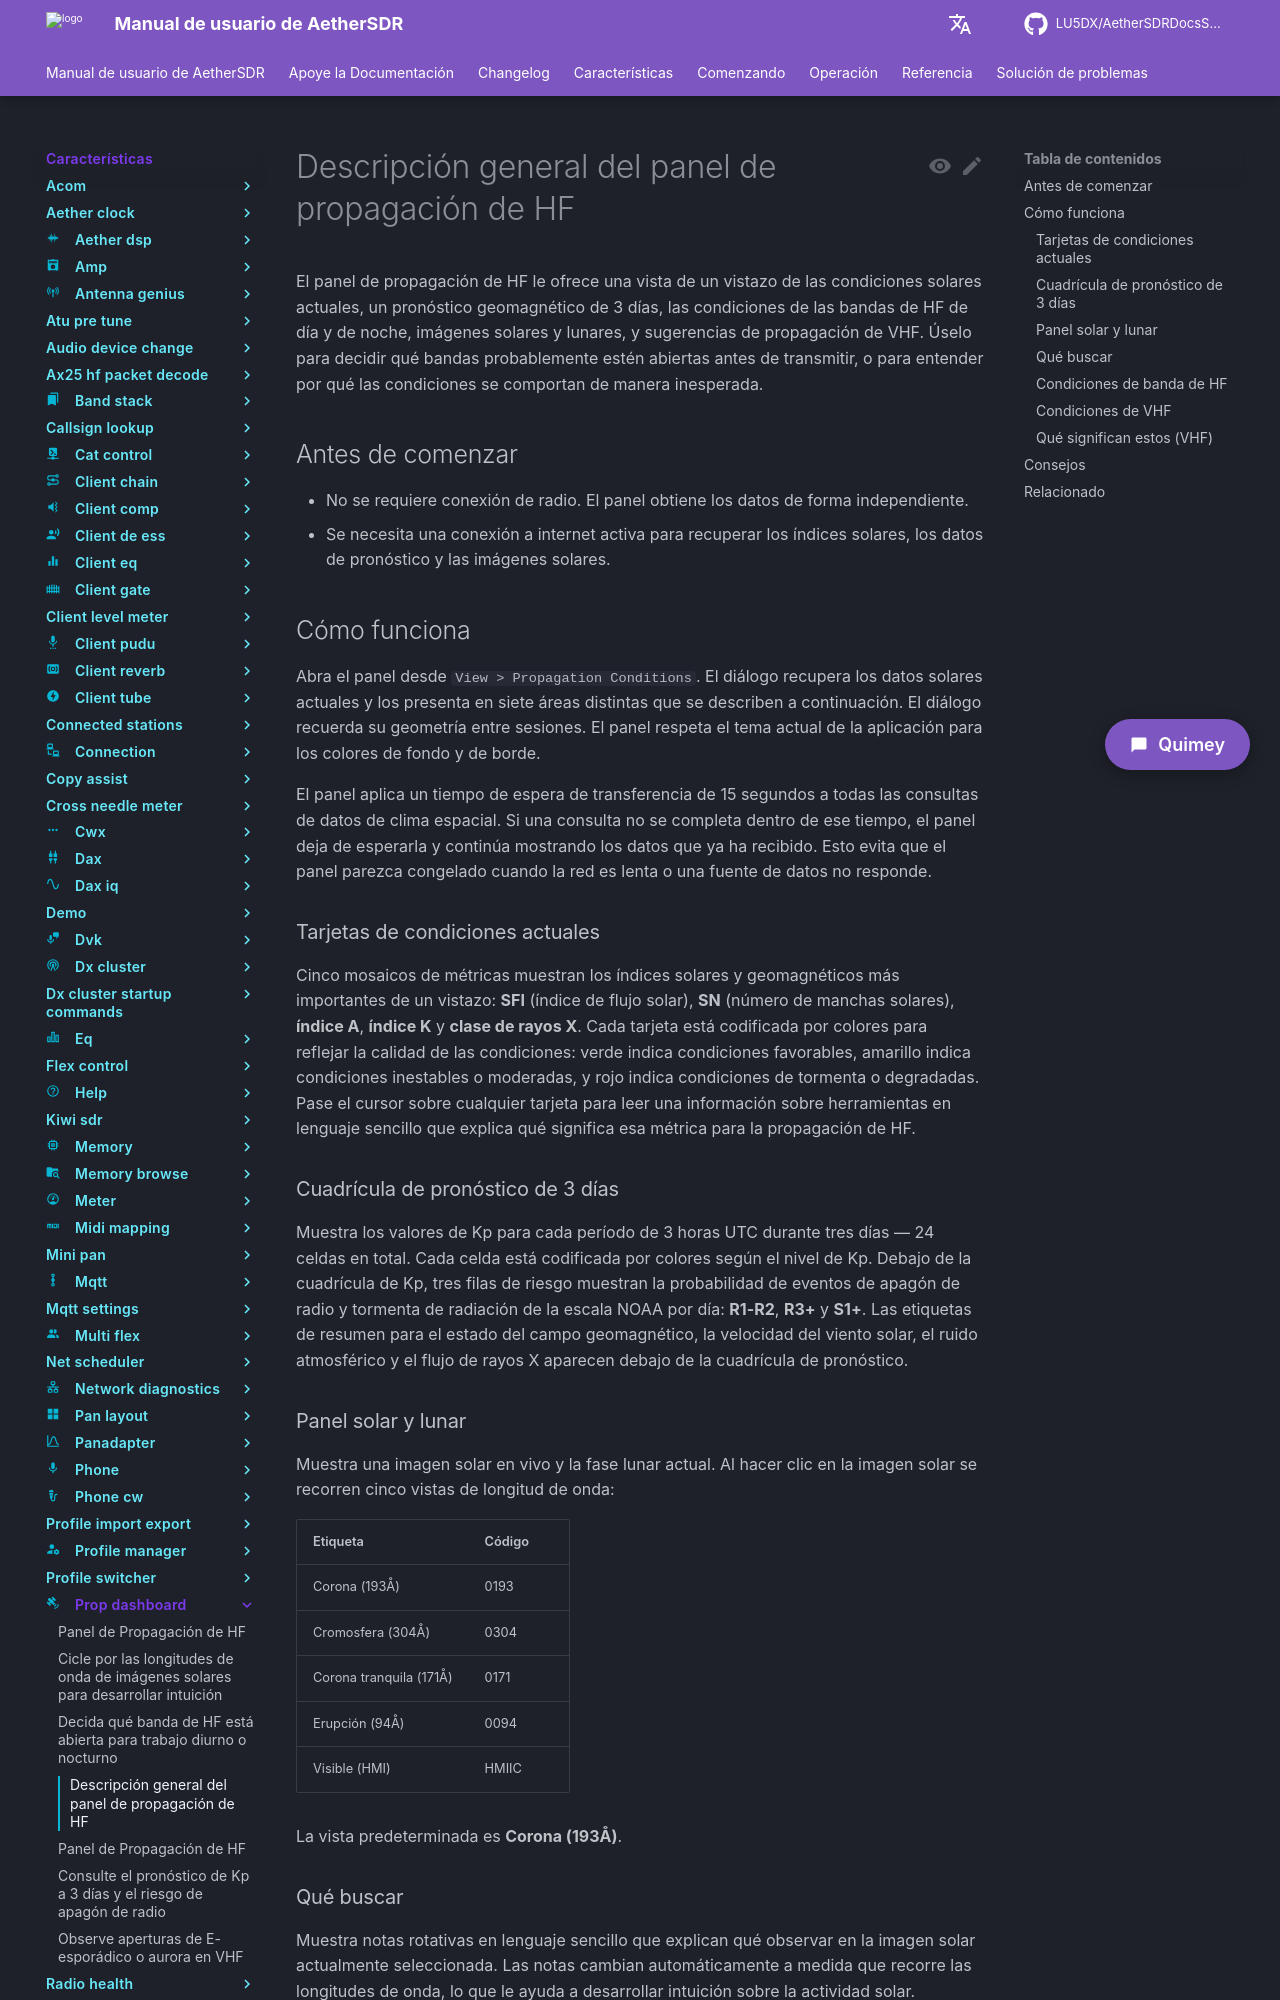

repository: LU5DX/AetherSDRDocsSpanish · page: 26.8.4/features/prop-dashboard/overview/index.html · generator: mkdocs

# Descripción general del panel de propagación de HF

El panel de propagación de HF le ofrece una vista de un vistazo de las condiciones solares actuales, un pronóstico geomagnético de 3 días, las condiciones de las bandas de HF de día y de noche, imágenes solares y lunares, y sugerencias de propagación de VHF. Úselo para decidir qué bandas probablemente estén abiertas antes de transmitir, o para entender por qué las condiciones se comportan de manera inesperada.

## Antes de comenzar

- No se requiere conexión de radio. El panel obtiene los datos de forma independiente.
- Se necesita una conexión a internet activa para recuperar los índices solares, los datos de pronóstico y las imágenes solares.

## Cómo funciona

Abra el panel desde `View > Propagation Conditions`. El diálogo recupera los datos solares actuales y los presenta en siete áreas distintas que se describen a continuación. El diálogo recuerda su geometría entre sesiones. El panel respeta el tema actual de la aplicación para los colores de fondo y de borde.

El panel aplica un tiempo de espera de transferencia de 15 segundos a todas las consultas de datos de clima espacial. Si una consulta no se completa dentro de ese tiempo, el panel deja de esperarla y continúa mostrando los datos que ya ha recibido. Esto evita que el panel parezca congelado cuando la red es lenta o una fuente de datos no responde.

### Tarjetas de condiciones actuales

Cinco mosaicos de métricas muestran los índices solares y geomagnéticos más importantes de un vistazo: **SFI** (índice de flujo solar), **SN** (número de manchas solares), **índice A**, **índice K** y **clase de rayos X**. Cada tarjeta está codificada por colores para reflejar la calidad de las condiciones: verde indica condiciones favorables, amarillo indica condiciones inestables o moderadas, y rojo indica condiciones de tormenta o degradadas. Pase el cursor sobre cualquier tarjeta para leer una información sobre herramientas en lenguaje sencillo que explica qué significa esa métrica para la propagación de HF.

### Cuadrícula de pronóstico de 3 días

Muestra los valores de Kp para cada período de 3 horas UTC durante tres días — 24 celdas en total. Cada celda está codificada por colores según el nivel de Kp. Debajo de la cuadrícula de Kp, tres filas de riesgo muestran la probabilidad de eventos de apagón de radio y tormenta de radiación de la escala NOAA por día: **R1-R2**, **R3+** y **S1+**. Las etiquetas de resumen para el estado del campo geomagnético, la velocidad del viento solar, el ruido atmosférico y el flujo de rayos X aparecen debajo de la cuadrícula de pronóstico.

### Panel solar y lunar

Muestra una imagen solar en vivo y la fase lunar actual. Al hacer clic en la imagen solar se recorren cinco vistas de longitud de onda:

| Etiqueta | Código |
|---|---|
| Corona (193Å) | 0193 |
| Cromosfera (304Å) | 0304 |
| Corona tranquila (171Å) | 0171 |
| Erupción (94Å) | 0094 |
| Visible (HMI) | HMIIC |

La vista predeterminada es **Corona (193Å)**.

### Qué buscar

Muestra notas rotativas en lenguaje sencillo que explican qué observar en la imagen solar actualmente seleccionada. Las notas cambian automáticamente a medida que recorre las longitudes de onda, lo que le ayuda a desarrollar intuición sobre la actividad solar.
